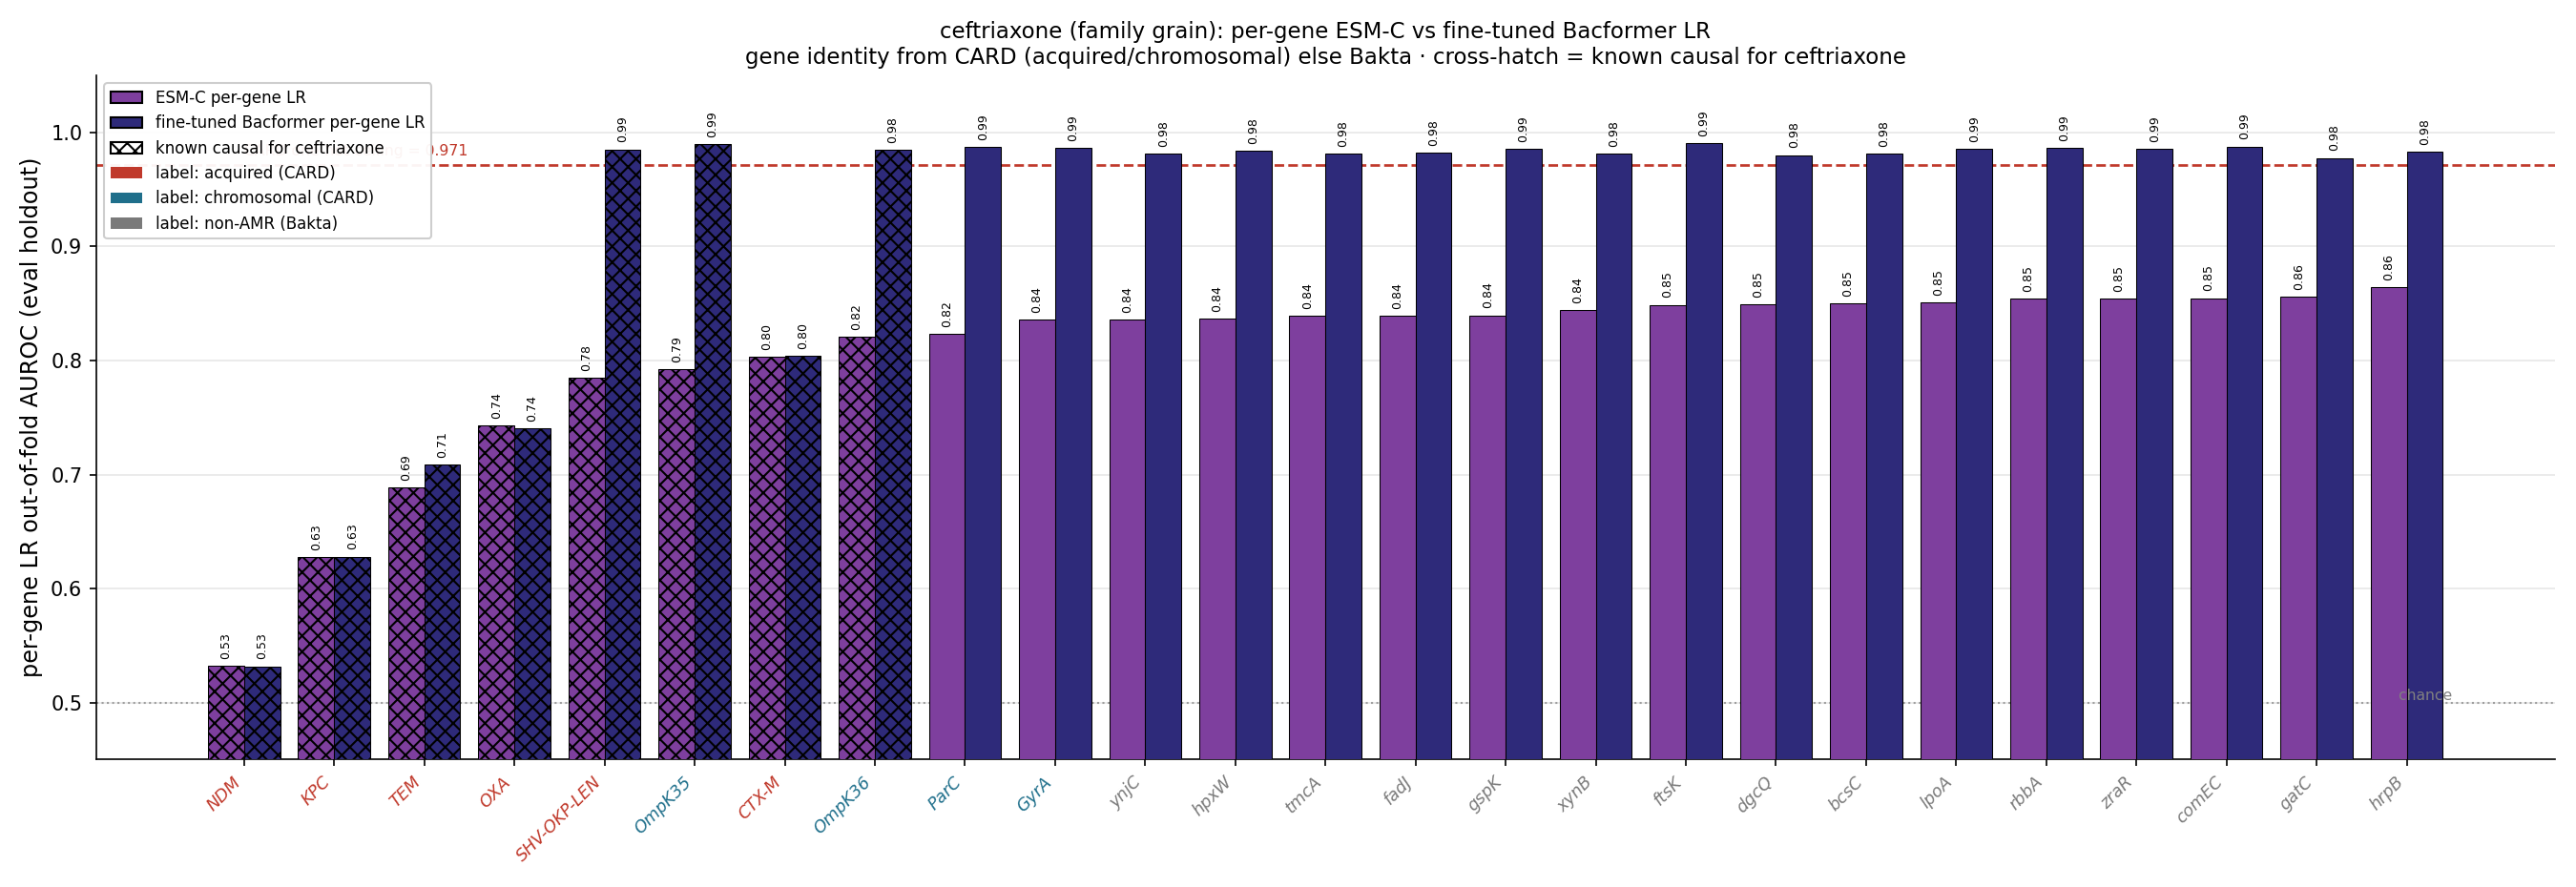

Data behind this chart, as committed beside it:
gene, source, n_carriers, esm_lr_auroc, ft_lr_auroc, is_causal, delta_ft_minus_esm
hrpB, bakta_nonamr, 601, 0.8644, 0.9833, False, 0.1189
gatC, bakta_nonamr, 599, 0.8556, 0.9776, False, 0.122
comEC, bakta_nonamr, 597, 0.8548, 0.9878, False, 0.133
zraR, bakta_nonamr, 602, 0.8542, 0.9853, False, 0.1311
rbbA, bakta_nonamr, 600, 0.854, 0.9864, False, 0.1325
lpoA, bakta_nonamr, 603, 0.8508, 0.9853, False, 0.1345
bcsC, bakta_nonamr, 601, 0.8499, 0.9818, False, 0.1319
dgcQ, bakta_nonamr, 595, 0.8491, 0.9801, False, 0.131
ftsK, bakta_nonamr, 599, 0.8488, 0.9905, False, 0.1417
xynB, bakta_nonamr, 594, 0.844, 0.9814, False, 0.1374
gspK, bakta_nonamr, 603, 0.8396, 0.9859, False, 0.1463
fadJ, bakta_nonamr, 602, 0.8394, 0.9822, False, 0.1428
tmcA, bakta_nonamr, 601, 0.8391, 0.9815, False, 0.1424
hpxW, bakta_nonamr, 596, 0.8369, 0.9838, False, 0.1469
ynjC, bakta_nonamr, 586, 0.8359, 0.9812, False, 0.1453
GyrA, chromosomal, 603, 0.8357, 0.9867, False, 0.151
ParC, chromosomal, 587, 0.8232, 0.9871, False, 0.1639
OmpK36, chromosomal, 597, 0.8211, 0.9849, True, 0.1638
CTX-M, acquired, 291, 0.8033, 0.8041, True, 0.0007529
OmpK35, chromosomal, 595, 0.7926, 0.9899, True, 0.1972
SHV-OKP-LEN, acquired, 562, 0.7847, 0.9852, True, 0.2005
Sul, acquired, 294, 0.7688, 0.8111, False, 0.0423
AAC(6'), acquired, 257, 0.7574, 0.7624, False, 0.005026
OXA, acquired, 233, 0.7429, 0.7404, True, -0.002433
TEM, acquired, 199, 0.6885, 0.7087, True, 0.02023
ANT(3''), acquired, 191, 0.6863, 0.7034, False, 0.01716
PmrB, chromosomal, 603, 0.6768, 0.9853, False, 0.3086
Dfr, acquired, 198, 0.6753, 0.7002, False, 0.0249
Cat, acquired, 163, 0.6674, 0.6687, False, 0.001359
MphA, acquired, 155, 0.6624, 0.6606, False, -0.001771
AAC(3), acquired, 157, 0.6616, 0.6638, False, 0.00221
Mrx, acquired, 150, 0.656, 0.6549, False, -0.001143
StrB, acquired, 163, 0.6497, 0.6646, False, 0.01483
StrA, acquired, 160, 0.6449, 0.662, False, 0.0171
KPC, acquired, 125, 0.6275, 0.628, True, 0.0004601
APH(3'), acquired, 117, 0.6081, 0.6092, False, 0.001025
TetA, acquired, 129, 0.6025, 0.6274, False, 0.02492
QnrB, acquired, 118, 0.5998, 0.6065, False, 0.006721
Arr, acquired, 48, 0.5356, 0.5354, False, -0.0002579
NDM, acquired, 39, 0.5321, 0.5319, True, -0.0002301
ArmA, acquired, 36, 0.5307, 0.5305, False, -0.0002301
MphE, acquired, 37, 0.5295, 0.5295, False, 0.0
MsrE, acquired, 37, 0.5295, 0.5295, False, 0.0
QnrS, acquired, 41, 0.5254, 0.5262, False, 0.000732
CmlA, acquired, 33, 0.5235, 0.5238, False, 0.0003346
APH(4), acquired, 17, 0.5131, 0.5131, False, 0.0
TetD, acquired, 59, 0.509, 0.5685, False, 0.05947
ANT(2''), acquired, 12, 0.5069, 0.5069, False, 0.0
RmtF, acquired, 8, 0.5011, 0.5033, False, 0.002273
